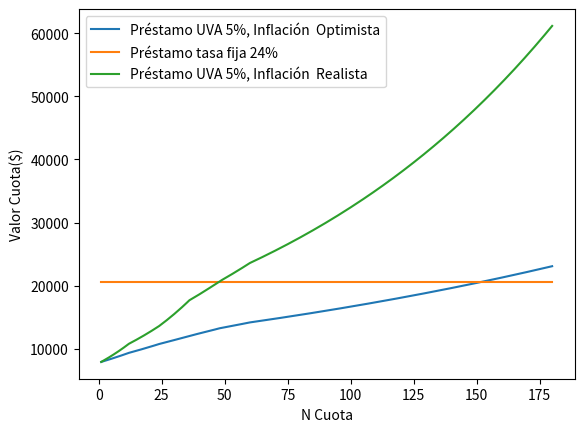

This chart was generated by the following Python code:
import numpy as np
import datetime
from abc import ABC, abstractmethod
from matplotlib import pyplot as plt

class Inflation(ABC):
    def __init__(self, expectedValue):
        self._expectedValue = expectedValue

    @abstractmethod
    def canHandle(self, year):
        pass

    def monthlyAvgInflation(self):
        return np.power(float(self._expectedValue+1), 1/12.0)-1

class AnualInflation(Inflation):
    def __init__(self, expectedValue, forYear):
        super().__init__(expectedValue)
        self._forYear   = forYear

    def canHandle(self, year):
        return self._forYear == year

class DefaultInflation(Inflation):

    def __init__(self, expectedValue=0.0):
        super().__init__(expectedValue)

    def canHandle(self, year):
        return True

class InflationSchedule:
    def __init__(self, defaultInflation=None):
        defaultInflation = defaultInflation or DefaultInflation()
        self._inflationExpectations = [defaultInflation]

    def addAnualInflation(self, expectedInflation, year):
        self._inflationExpectations.append(AnualInflation(expectedInflation, year))

    def monthlyInflationForYear(self, year):
        theInflation = next(inflation for inflation in reversed(self._inflationExpectations) if inflation.canHandle(year))
        return theInflation.monthlyAvgInflation()


class LoanResult:

    def __init__(self, due, dueNumbers, paymentDetails, totalLoan, remainingLoan, description):
        self.due            = due
        self.dueNumbers     = dueNumbers
        self.paymentDetails = paymentDetails
        self.totalLoan = totalLoan
        self.remainingLoan = remainingLoan
        self.description   = description

    def output(self):
        print("Loan: {}".format(self.totalLoan))
        columns     = ['Due #', 'Loan', 'Amortization', 'IR', 'Due', 'Due Pesos']
        data        = [self._getPaymentDetailsRow(currentDue) for currentDue in range(1,self.dueNumbers+1)]
        row_format  = "{:>15}" * len(columns)
        print(row_format.format(*columns))
        for row in data:
            print(row_format.format(*row))

    def plot(self, otherLoans=None):
        otherLoans = otherLoans or []
        dueNumbers = self.dueNumbersList()
        dueInPesos = self.dueInPesosList()
        curvePlot = plt.figure('Loan')
        thePlot = curvePlot.add_subplot(111)
        thePlot.plot(dueNumbers, dueInPesos, label=self.description)
        for otherLoan in otherLoans:
            dueNumbers = otherLoan.dueNumbersList()
            dueInPesos = otherLoan.dueInPesosList()
            thePlot.plot(dueNumbers, dueInPesos, label=otherLoan.description)
        thePlot.legend(loc='upper left')
        plt.xlabel('N Cuota')
        plt.ylabel('Valor Cuota($)')
        plt.show()

    def dueNumbersList(self):
        return list(range(1, self.dueNumbers + 1))

    def dueInPesosList(self):
        data =  [self._getPaymentDetailsRow(currentDue) for currentDue in self.dueNumbersList()]
        return [float(d[-1]) for d in data]



    def _getPaymentDetailsRow(self, dueNumber):
        roundFunc       = lambda number: '%.2f' % number
        key             = str(dueNumber)
        irPayment       = self.paymentDetails['payment_details'][key]['ir_payment']
        amortPayment    = self.paymentDetails['payment_details'][key]['amort_payment']
        remainingLoan   = self.paymentDetails['payment_details'][key]['remaining_loan']
        duePesos        = self.paymentDetails['payment_details'][key]['due_pesos']
        return [str(dueNumber), roundFunc(remainingLoan), roundFunc(irPayment), roundFunc(amortPayment), roundFunc(self.due), roundFunc(duePesos)]

class LoanCalculator:
    def __init__(self, loan, loanTime, ir, payment='monthly', loanTimeIn='years', startDate=None, inflationSchedule=None,
                 adjustFactor=1, tag='Loan'):
        self.loan           = loan
        self.loanTime       = loanTime
        self.ir             = ir #Should be expressed in loanTime
        self.payment        = payment
        self.loanTimeIn     = loanTimeIn
        self.startDate      = startDate or datetime.datetime.today()
        self.inflationSchedule = inflationSchedule or InflationSchedule()
        self.adjustFactor = adjustFactor
        self.tag            = tag
        self._duesConverter = {'years':{'monthly':12},
                               'monthly':{'monthly':1},
                               'due_numbers':{'due_numbers':1},}

    def _duesCount(self):
        return self.loanTime * self._duesConverter[self.loanTimeIn][self.payment]

    def _dueInPesos(self, dueNumber, previousDueInPesos=None):
        if not previousDueInPesos:
            return self.due()*self.adjustFactor
        monthsInDays = dueNumber*30
        year         = (self.startDate + datetime.timedelta(monthsInDays)).year
        inflation    = self.inflationSchedule.monthlyInflationForYear(year)
        return previousDueInPesos*(1+inflation)

    def _adjustFactor(self, dueNumber, previousCer=None):
        if not previousCer:
            return self.adjustFactor
        monthsInDays = dueNumber*30
        year         = (self.startDate + datetime.timedelta(monthsInDays)).year
        inflation    = self.inflationSchedule.monthlyInflationForYear(year)
        return previousCer*(1+inflation)

    def due(self):
        duesCount = self._duesCount()
        return self.loan * np.divide( np.power(1.0+self.periodIR(),duesCount)*self.periodIR(), np.power(1.0+self.periodIR(),duesCount) - 1 )

    def periodIR(self):
        return self.ir/self._duesConverter[self.loanTimeIn][self.payment]

    def compute(self, dueFinal=None, dueInPesos=None, cer=None):
        maxDue = self._duesCount()
        dueCount = dueFinal or maxDue
        if dueCount > maxDue:
            raise Exception('dueFinal should be < {}'.format(maxDue))
        paymentDetails = {}
        due = self.due()
        periodIR = self.periodIR()
        remainingLoan = self.loan
        paymentDetails.update({'due':due, 'payment_details':{}})
        dueNumber = 1
        while(remainingLoan>0 and dueNumber<=dueCount):
            irPayment           =  remainingLoan*periodIR
            amortizationPayment = due - irPayment
            remainingLoan       = remainingLoan - amortizationPayment
            dueInPesos = self._dueInPesos(dueNumber, dueInPesos)
            cer        = self._adjustFactor(dueNumber, cer)
            if dueNumber == maxDue: #In case of rounding diff
                amortizationPayment+=remainingLoan
                remainingLoan=0.0
            self._addPaymentDetail(paymentDetails, irPayment, amortizationPayment, remainingLoan, dueNumber, dueInPesos, cer )
            dueNumber+=1

        return LoanResult( due, dueCount, paymentDetails, self.loan, remainingLoan, self.tag)

    def reFinance(self, fromDue, refinanceTime, ir=None, payment='monthly', refinanceInTime='years'):
        ir = ir or self.ir
        currentLoan   = self.compute(fromDue)
        remainingLoan = currentLoan.remainingLoan
        lastCer        = currentLoan.paymentDetails['payment_details'][str(fromDue)]['cer']
        newStartTime   = self.startDate + datetime.timedelta(30)*(fromDue+1)
        helper          = LoanCalculator(remainingLoan, refinanceTime, ir, payment, refinanceInTime, startDate=newStartTime, initialCer=lastCer
                                         ,inflationSchedule=self.inflationSchedule)
        return helper.compute()


    def _addPaymentDetail(self, paymentDetails, irPayment, amortizationPayment, remainingLoan, dueNumber, dueInPesos, cer):
        paymentDetails['payment_details']\
            .update({str(dueNumber):{'ir_payment':irPayment, 'amort_payment':amortizationPayment,'remaining_loan':remainingLoan,
                                     'due_pesos':dueInPesos, 'cer':cer}})


def argentinaOptimisticInflationSchedule():
    inflationSchedule= InflationSchedule(DefaultInflation(0.05))
    inflationSchedule.addAnualInflation(0.20, 2016)
    inflationSchedule.addAnualInflation(0.15,2017)
    inflationSchedule.addAnualInflation(0.12,2018)
    inflationSchedule.addAnualInflation(0.10,2019)
    inflationSchedule.addAnualInflation(0.07,2020)

    return inflationSchedule

def argentinaRealisticInflationSchedule():
    inflationSchedule= InflationSchedule(DefaultInflation(0.10))
    inflationSchedule.addAnualInflation(0.403, 2016)
    inflationSchedule.addAnualInflation(0.261,2017)
    inflationSchedule.addAnualInflation(0.30,2018)
    inflationSchedule.addAnualInflation(0.17,2019)
    inflationSchedule.addAnualInflation(0.14,2020)

    return inflationSchedule

def ej1a():
    print("Cer Loan 1.000.000, 5% , 15 year")
    uvaLoanOptimistic = LoanCalculator(1000000/14.053, 15, 0.05, startDate=datetime.date(2016,1,1), inflationSchedule=argentinaOptimisticInflationSchedule(), adjustFactor=14.053, tag='Préstamo UVA 5%, Inflación  Optimista')
    uvaLoanPesimistic = LoanCalculator(1000000/14.053, 15, 0.05, startDate=datetime.date(2016,1,1), inflationSchedule=argentinaRealisticInflationSchedule(), adjustFactor=14.053, tag='Préstamo UVA 5%, Inflación  Realista')
    fixLoan = LoanCalculator(1000000, 15, 0.24, startDate=datetime.date(2016,1,1), tag='Préstamo tasa fija 24%')
    resultLoanCEROptimistic = uvaLoanOptimistic.compute()
    resultLoanCERPesimistic= uvaLoanPesimistic.compute()
    resultFixed = fixLoan.compute()
    resultLoanCEROptimistic.output()
    print("Fix Loan 1.000.000, 24% , 15 year")
    resultFixed.output()
    resultLoanCEROptimistic.plot([resultFixed, resultLoanCERPesimistic])



if __name__ == '__main__':
    ej1a()
